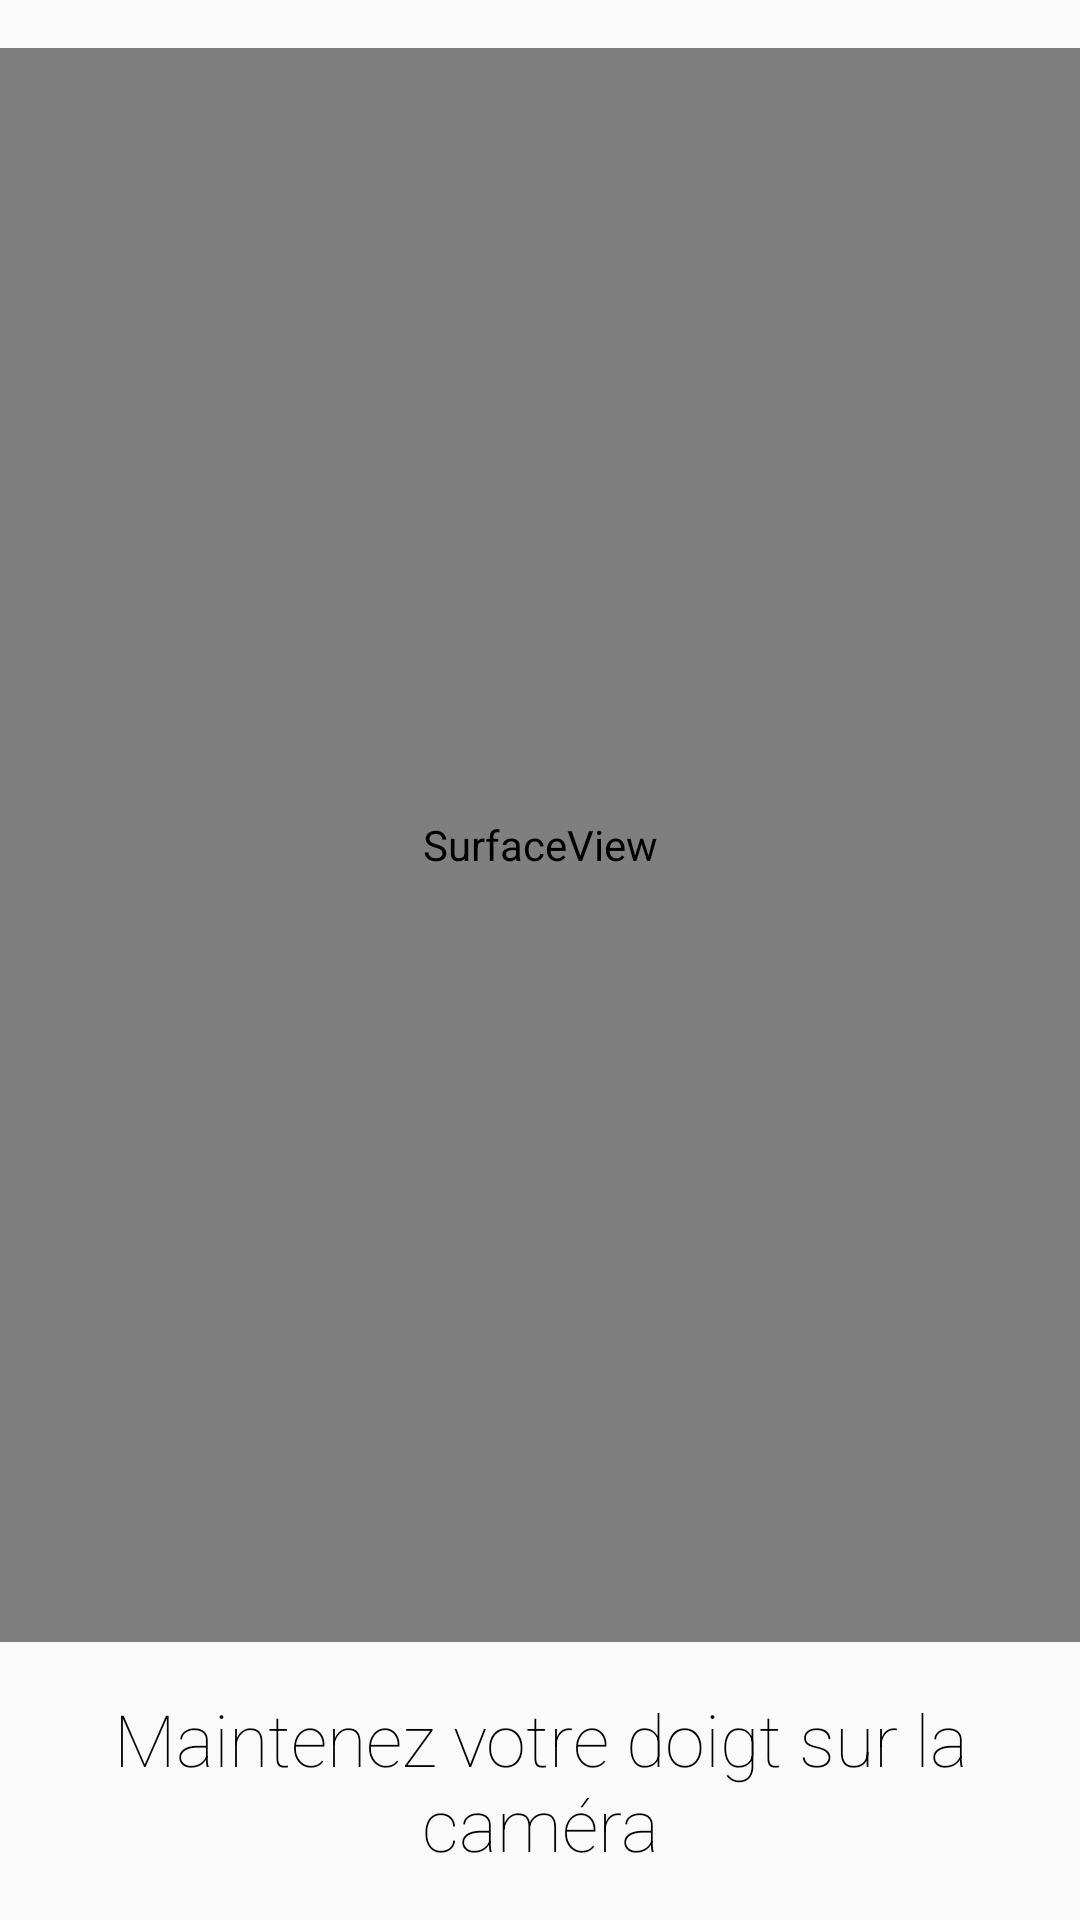

Write the Android layout XML for this screen, with the resource values it uses.
<!-- AndroidManifest.xml: application theme AppTheme -->
<!-- res/layout/activity_measure.xml -->
<?xml version="1.0" encoding="utf-8"?>
<LinearLayout xmlns:android="http://schemas.android.com/apk/res/android"
    xmlns:tools="http://schemas.android.com/tools"
    android:id="@+id/activity_measure"
    android:layout_width="match_parent"
    android:layout_height="match_parent"
    android:orientation="vertical"
    >

    <SurfaceView android:id="@+id/preview"
        android:layout_marginTop="16dp"
        android:layout_width="fill_parent"
        android:layout_height="0dp"
        android:layout_weight="1"
        android:layout_alignParentTop="true">
    </SurfaceView>
    <TextView
        android:id="@+id/text_heart_beat"
        android:layout_marginTop="16dp"
        android:layout_marginBottom="16dp"
        android:textColor="#000"
        android:textSize="24sp"
        android:gravity="center"
        android:fontFamily="sans-serif-thin"
        android:text="Maintenez votre doigt sur la caméra"
        android:layout_width="wrap_content"
        android:layout_height="wrap_content" />
</LinearLayout>
<!-- resources referenced by this layout -->
<resources>
  <style name="AppTheme" parent="Theme.AppCompat.Light.NoActionBar">
          
          <item name="colorPrimary">@color/colorPrimary</item>
          <item name="colorPrimaryDark">#000</item>
          <item name="colorAccent">@color/colorAccent</item>
      </style>
  <color name="colorPrimary">#3F51B5</color>
  <color name="colorAccent">#FF4081</color>
</resources>
